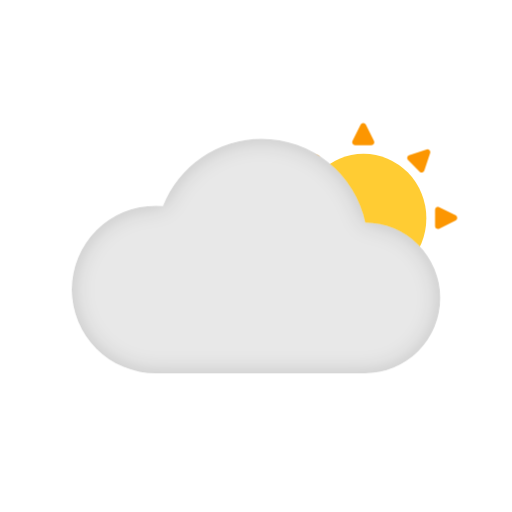
t = 0.00 s
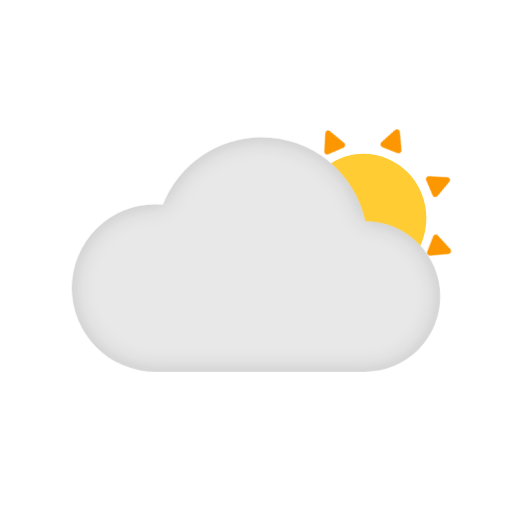
t = 1.67 s
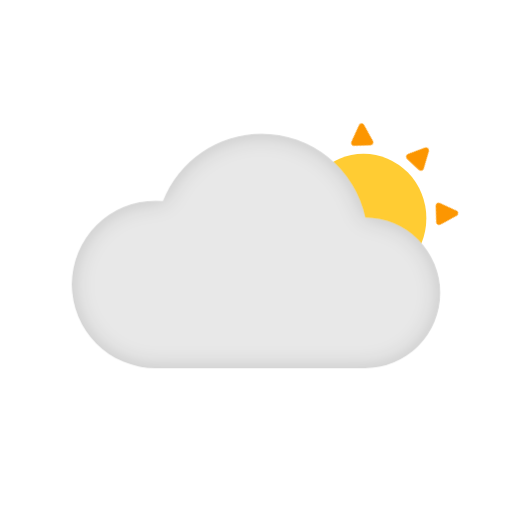
t = 3.33 s
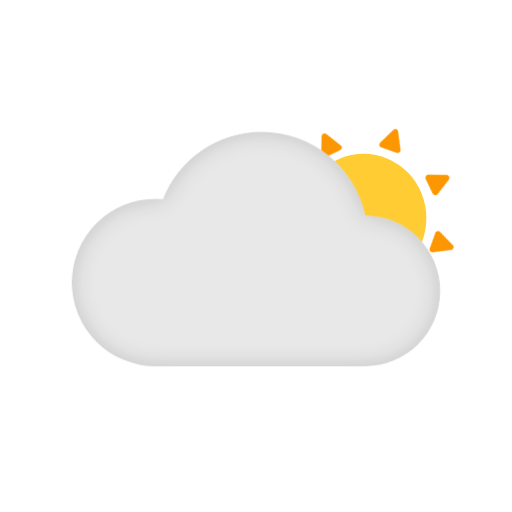
t = 5.00 s
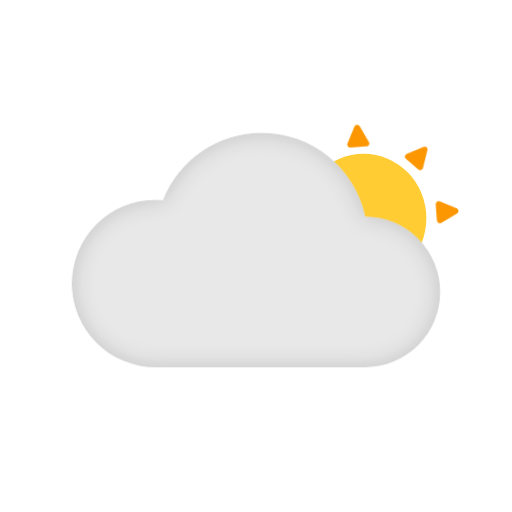
t = 6.67 s
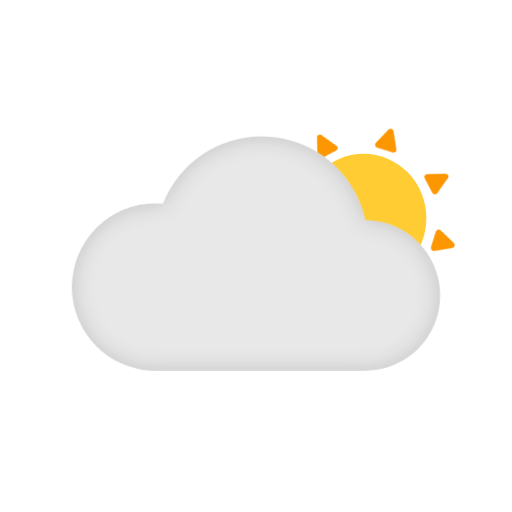
t = 8.33 s

The animated SVG that drew these frames (rendered in a browser with its animation timeline set to each time). Animation: 2 CSS @keyframes rules; frames cover the first 8.33 s, repeats indefinitely.

<svg xmlns="http://www.w3.org/2000/svg" width="146" height="146" viewBox="0 0 146 146"><title>Partly sunny</title><style>.a{transform-box:fill-box;transform-origin:center}@keyframes spin{to{transform:rotate(360deg)}}.spin{animation:spin 28s linear infinite}.slow{animation-duration:49s}@keyframes float{0%,100%{transform:translateY(0)}50%{transform:translateY(-2px)}}.float{animation:float 10.5s ease-in-out infinite}@media (prefers-reduced-motion:reduce){.a{animation:none}}</style><g transform="translate(76.96 35.07)"><ellipse cx="17.912" cy="18.397" rx="17.912" ry="18.397" transform="translate(8.793 8.764)" fill="#fc3"/><g class="a spin"><path d="M3.05,1.686a.814.814,0,0,1,1.456,0L6.853,6.379a.814.814,0,0,1-.728,1.178H1.432A.814.814,0,0,1,.7,6.379Z" transform="translate(22.831 -1.236)" fill="#fc9601"/><path d="M2.433.45A.814.814,0,0,1,3.89.45L6.236,5.143a.814.814,0,0,1-.728,1.178H.815A.814.814,0,0,1,.087,5.143Z" transform="translate(53.409 23.902) rotate(90)" fill="#fc9601"/><path d="M3.05,7.107a.814.814,0,0,0,1.456,0L6.853,2.414a.814.814,0,0,0-.728-1.178H1.432A.814.814,0,0,0,.7,2.414Z" transform="translate(22.831 46.764)" fill="#fc9601"/><path d="M2.433,5.871a.814.814,0,0,0,1.456,0L6.236,1.178A.814.814,0,0,0,5.508,0H.815A.814.814,0,0,0,.087,1.178Z" transform="translate(6.321 23.902) rotate(90)" fill="#fc9601"/><path d="M2.433.45A.814.814,0,0,1,3.89.45L6.236,5.143a.814.814,0,0,1-.728,1.178H.815A.814.814,0,0,1,.087,5.143Z" transform="translate(43.264 5.51) rotate(45)" fill="#fc9601"/><path d="M2.433.45A.814.814,0,0,1,3.89.45L6.236,5.143a.814.814,0,0,1-.728,1.178H.815A.814.814,0,0,1,.087,5.143Z" transform="translate(47.89 44.226) rotate(135)" fill="#fc9601"/><path d="M2.433,5.871a.814.814,0,0,0,1.456,0L6.236,1.178A.814.814,0,0,0,5.508,0H.815A.814.814,0,0,0,.087,1.178Z" transform="translate(10.009 39.736) rotate(45)" fill="#fc9601"/><path d="M2.433,5.871a.814.814,0,0,0,1.456,0L6.236,1.178A.814.814,0,0,0,5.508,0H.815A.814.814,0,0,0,.087,1.178Z" transform="translate(14.594 9.959) rotate(135)" fill="#fc9601"/></g></g><g transform="translate(20.46 39.57)"><g class="a float"><defs><filter id="partly-sunny-1-Path_130"><feOffset input="SourceAlpha"/><feGaussianBlur stdDeviation="3" result="blur"/><feFlood flood-opacity="0.161" result="color"/><feComposite operator="out" in="SourceGraphic" in2="blur"/><feComposite operator="in" in="color"/><feComposite operator="in" in2="SourceGraphic"/></filter></defs><g><path d="M-1965.324,69.864q-.194,0-.388,0t-.407,0A23.88,23.88,0,0,1-1990,45.984,23.88,23.88,0,0,1-1966.12,22.1q1.052,0,2.083.09A30.259,30.259,0,0,1-1935.872,3,30.259,30.259,0,0,1-1906.3,26.881a21.492,21.492,0,0,1,21.367,21.492,21.492,21.492,0,0,1-21.492,21.492Z" transform="translate(1990 -3)" fill="#e8e8e8"/><g filter="url(#partly-sunny-1-Path_130)"><path d="M-1965.324,69.864q-.194,0-.388,0t-.407,0A23.88,23.88,0,0,1-1990,45.984,23.88,23.88,0,0,1-1966.12,22.1q1.052,0,2.083.09A30.259,30.259,0,0,1-1935.872,3,30.259,30.259,0,0,1-1906.3,26.881a21.492,21.492,0,0,1,21.367,21.492,21.492,21.492,0,0,1-21.492,21.492Z" transform="translate(1990 -3)" fill="#fff"/></g></g></g></g></svg>
